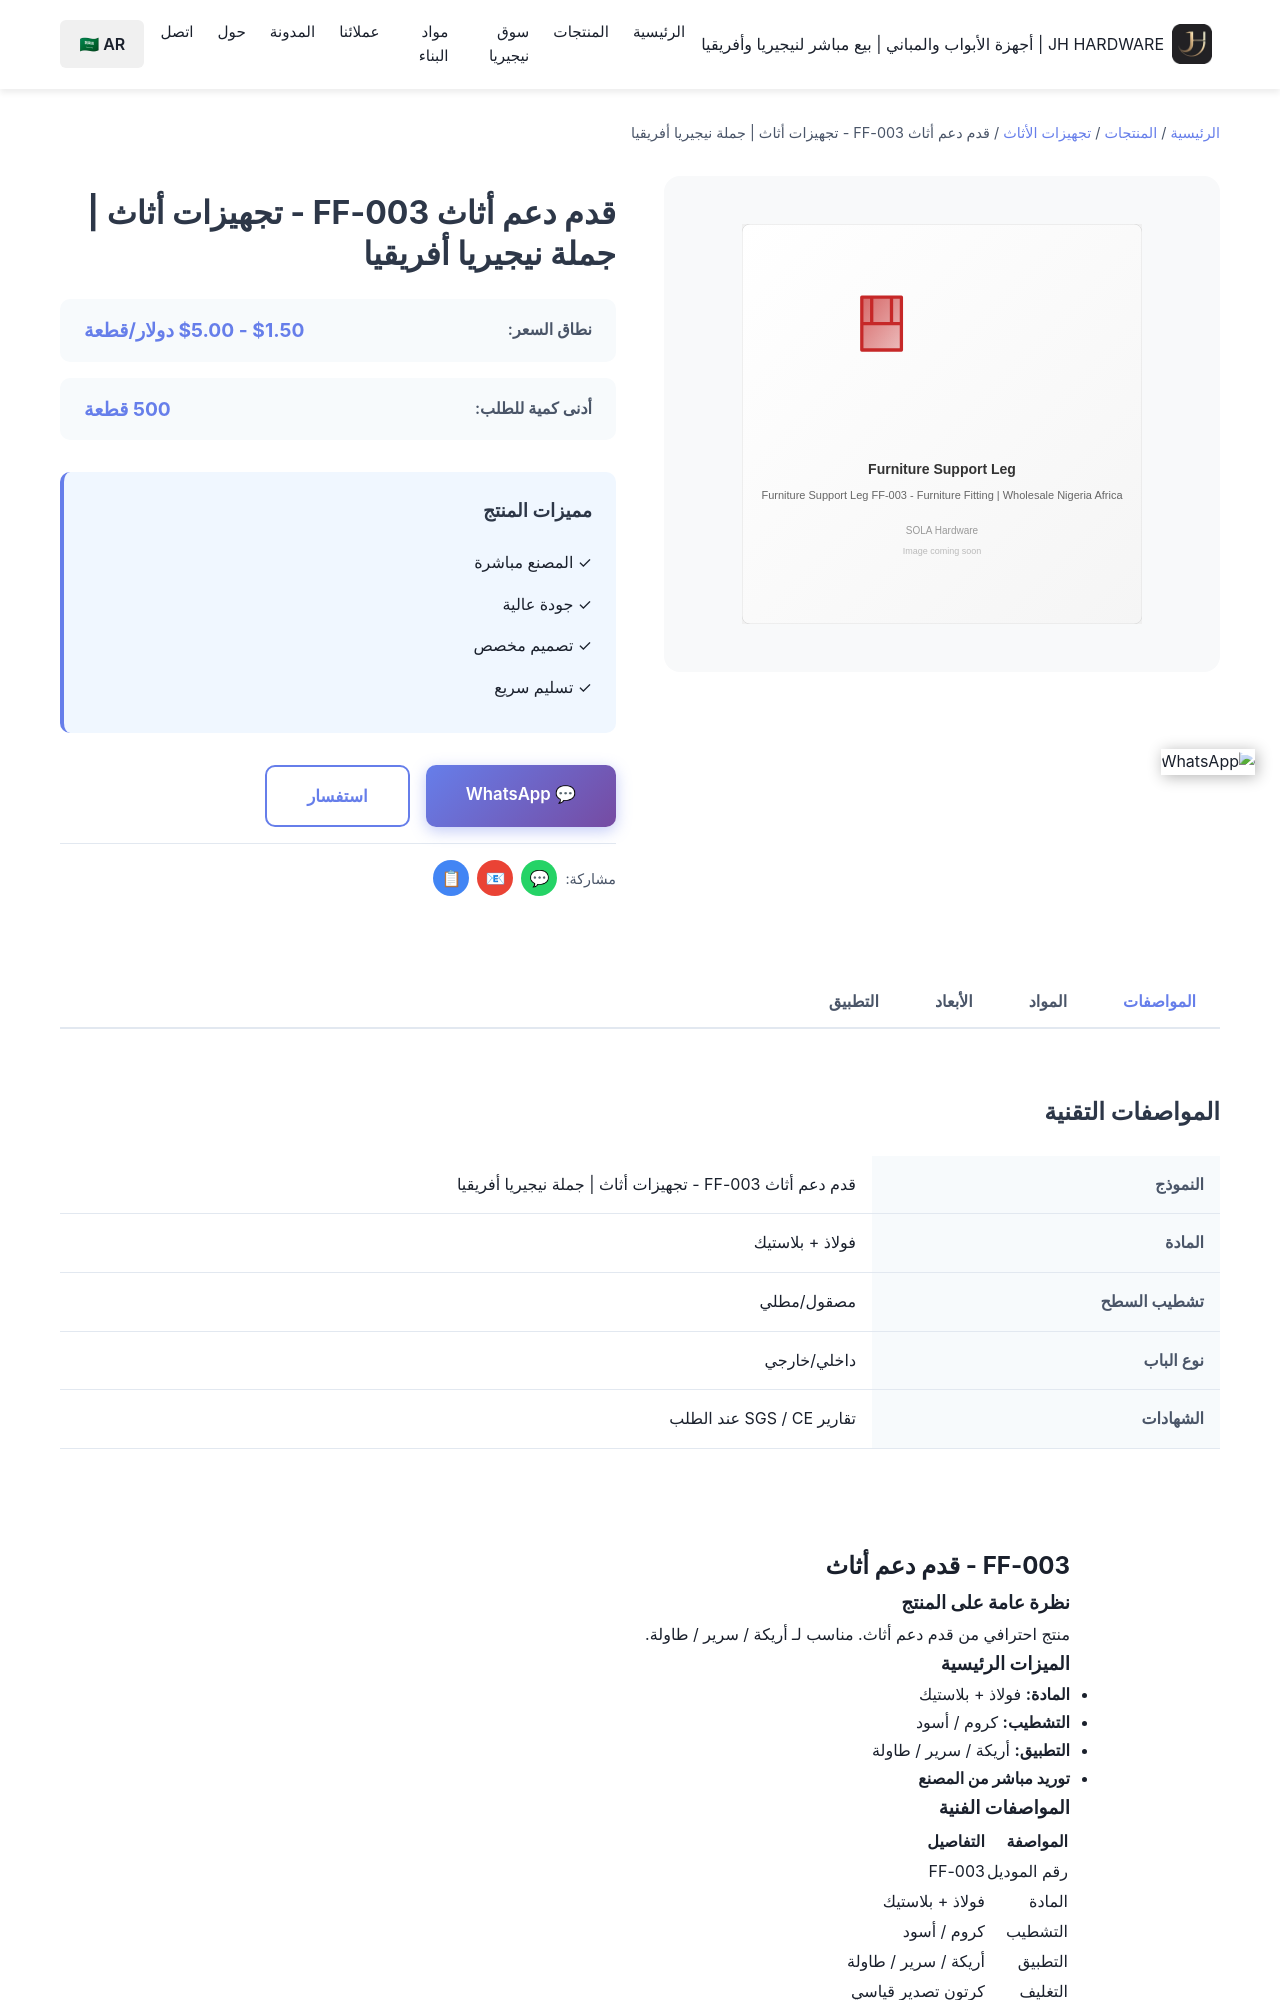

repository: Tommy9959/tommy-hardware-cn · page: ar/products/furniture-fittings/ff-003/index.html · generator: jekyll

---
title: قدم دعم أثاث FF-003 - تجهيزات أثاث | جملة نيجيريا أفريقيا
product_name: قدم دعم أثاث
price_range: $1.50 - $5.00 دولار/قطعة
moq: 500 قطعة
material: فولاذ + بلاستيك
finish: كروم / أسود
application: أريكة / سرير / طاولة
lead_time: 15-25 يوم
features:
  - 'مواد عالية الجودة'
  - 'بناء متين'
  - 'سعر المصنع المباشر'
  - 'قبول الطلبات المخصصة'
  - 'تسليم سريع'
specifications:
  - 'المادة: فولاذ + بلاستيك'
  - 'التشطيب: كروم / أسود'
  - 'الاستخد
